Dataset: Fruits (GitHub, mondogo24/Fruit_CNN_Classifier). Classes: apple, banana, lemon, orange, pear.

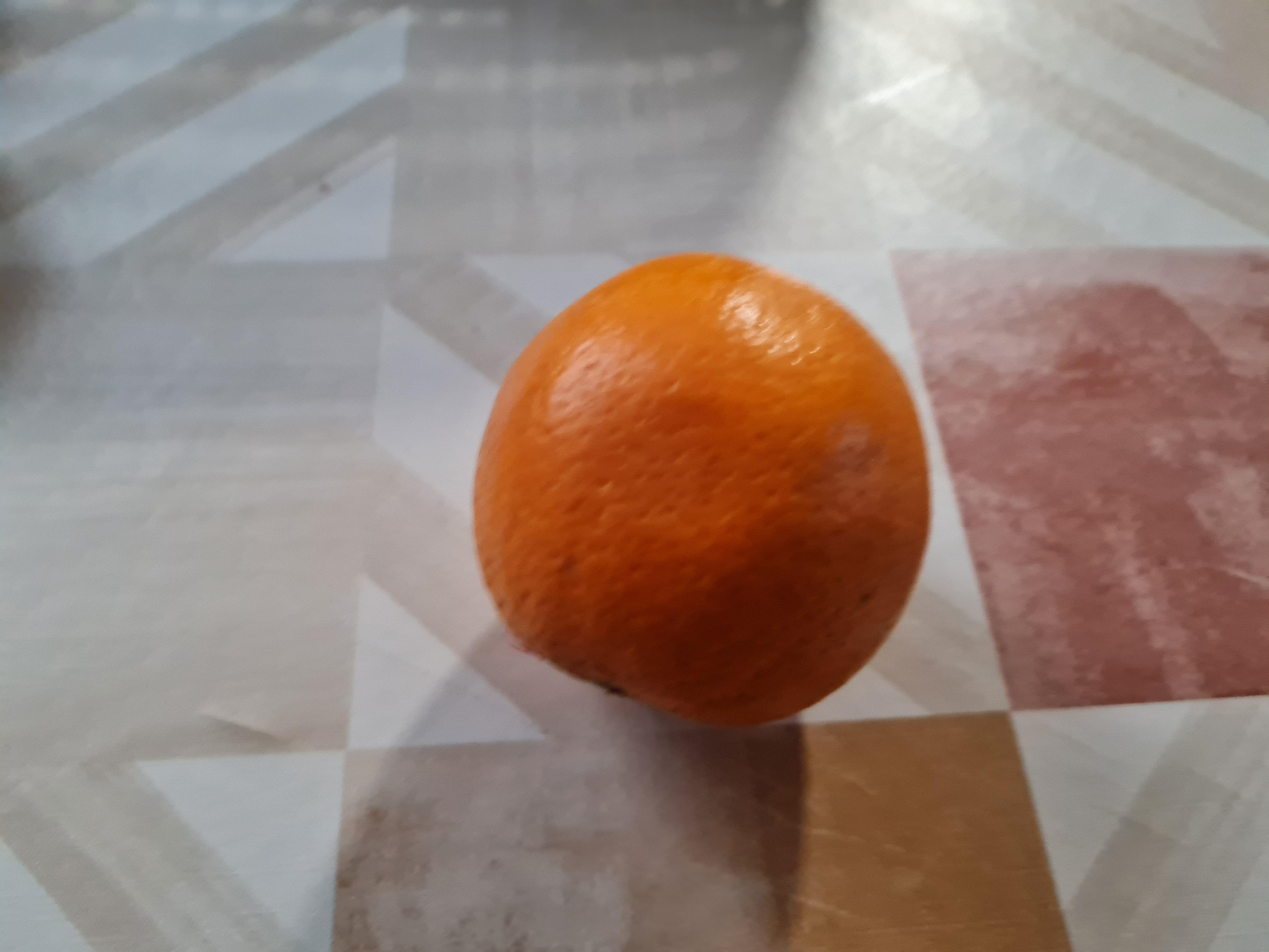
Label: orange

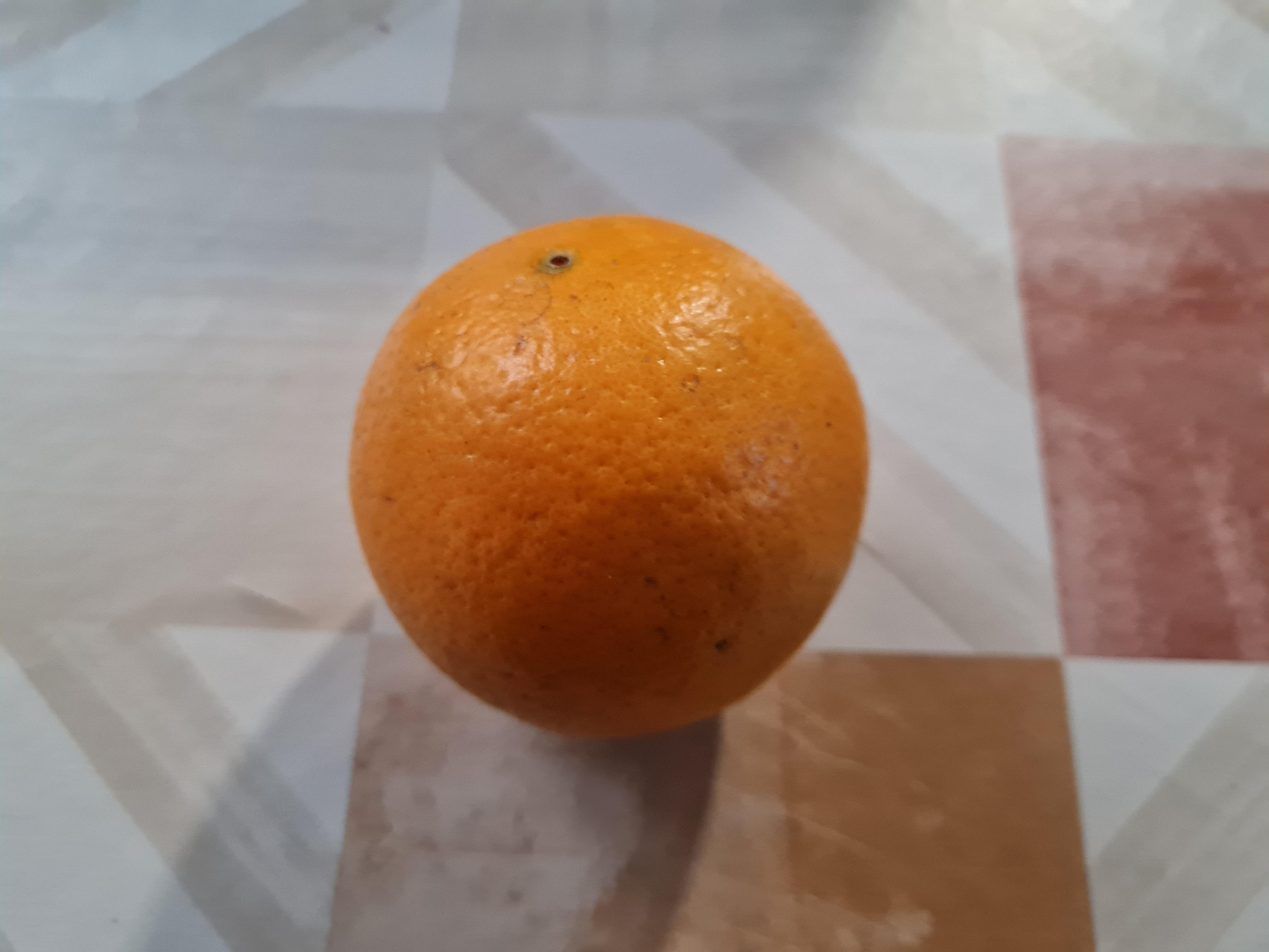
Label: orange

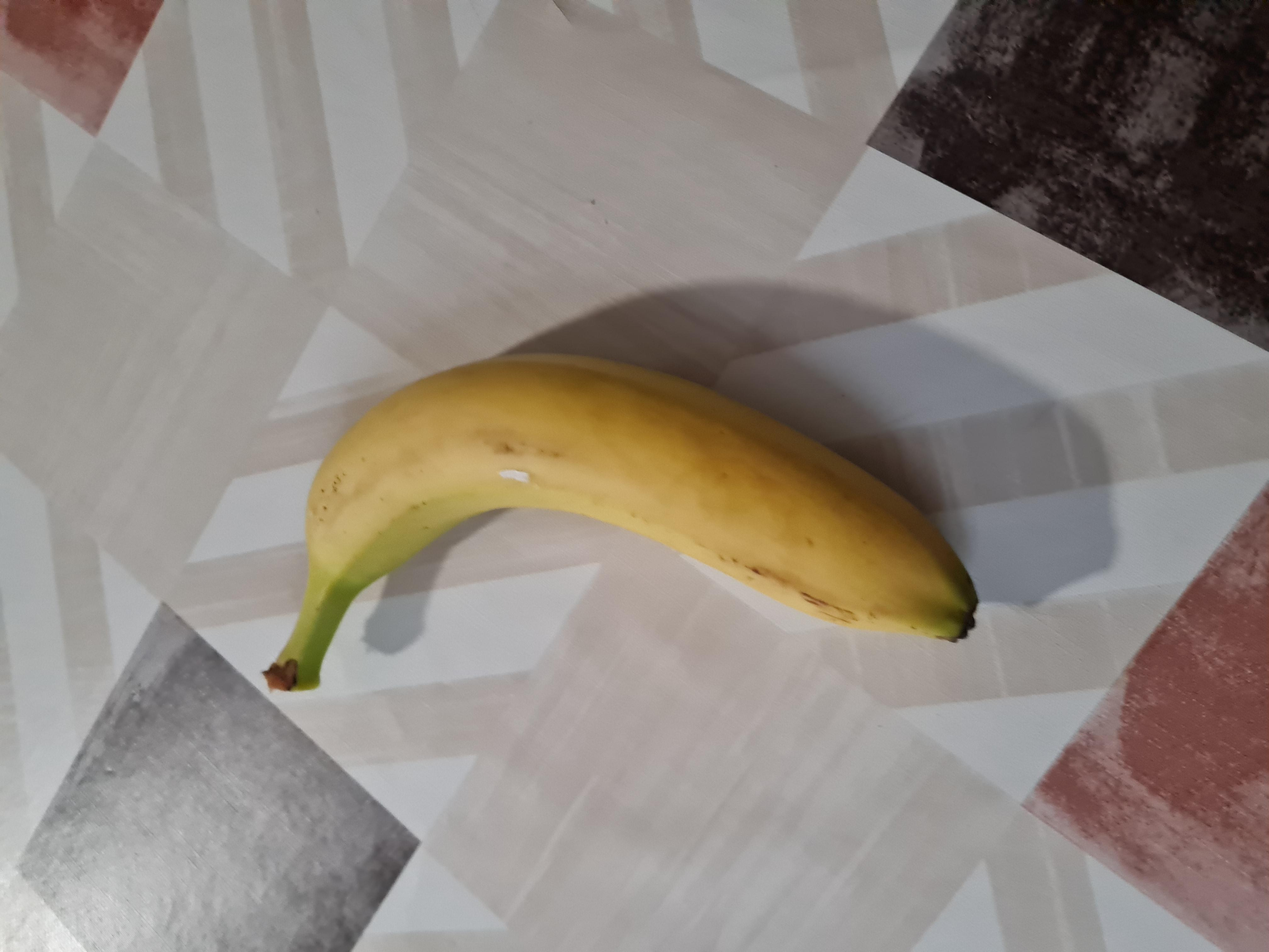
Label: banana

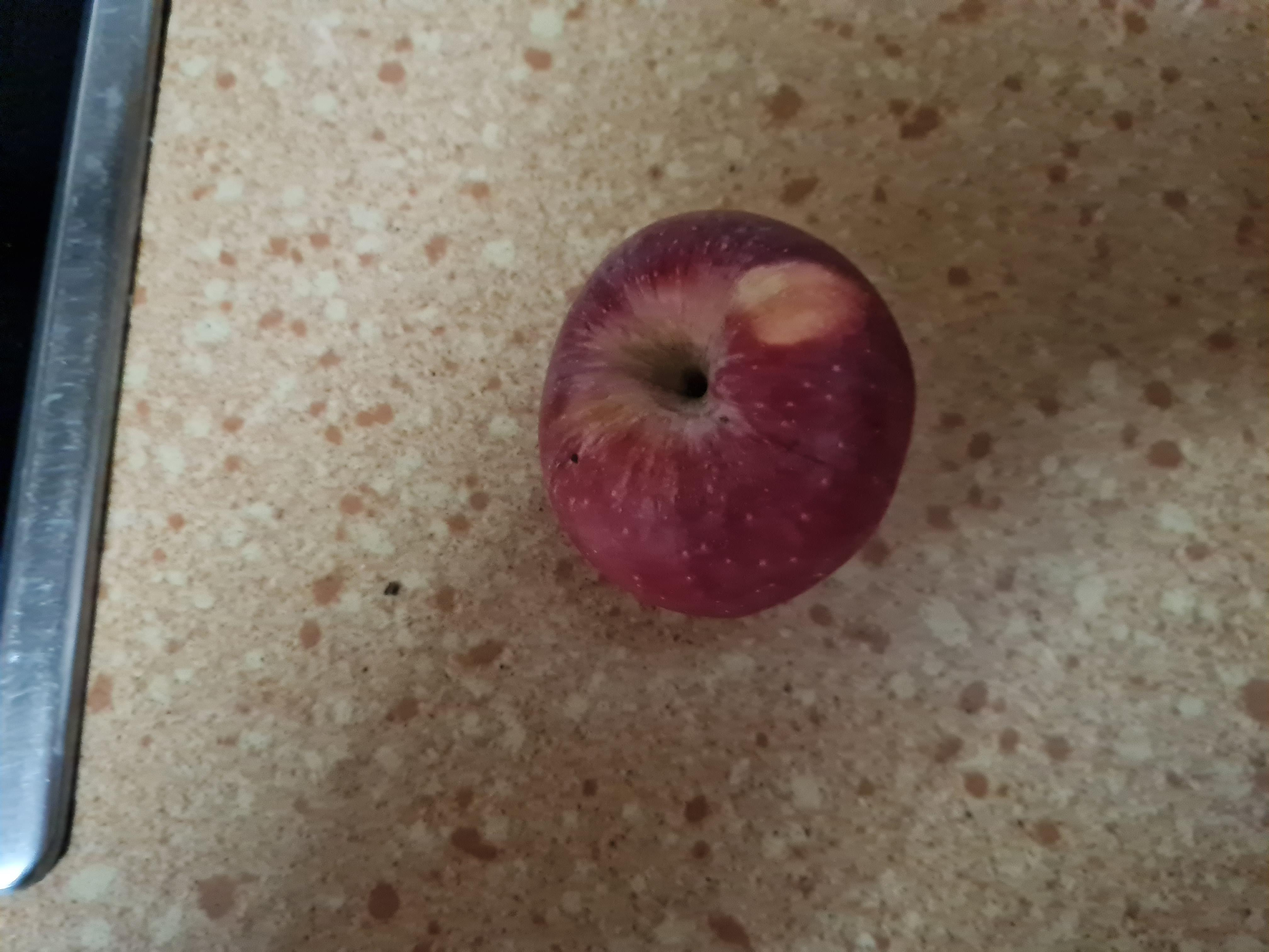
Label: apple

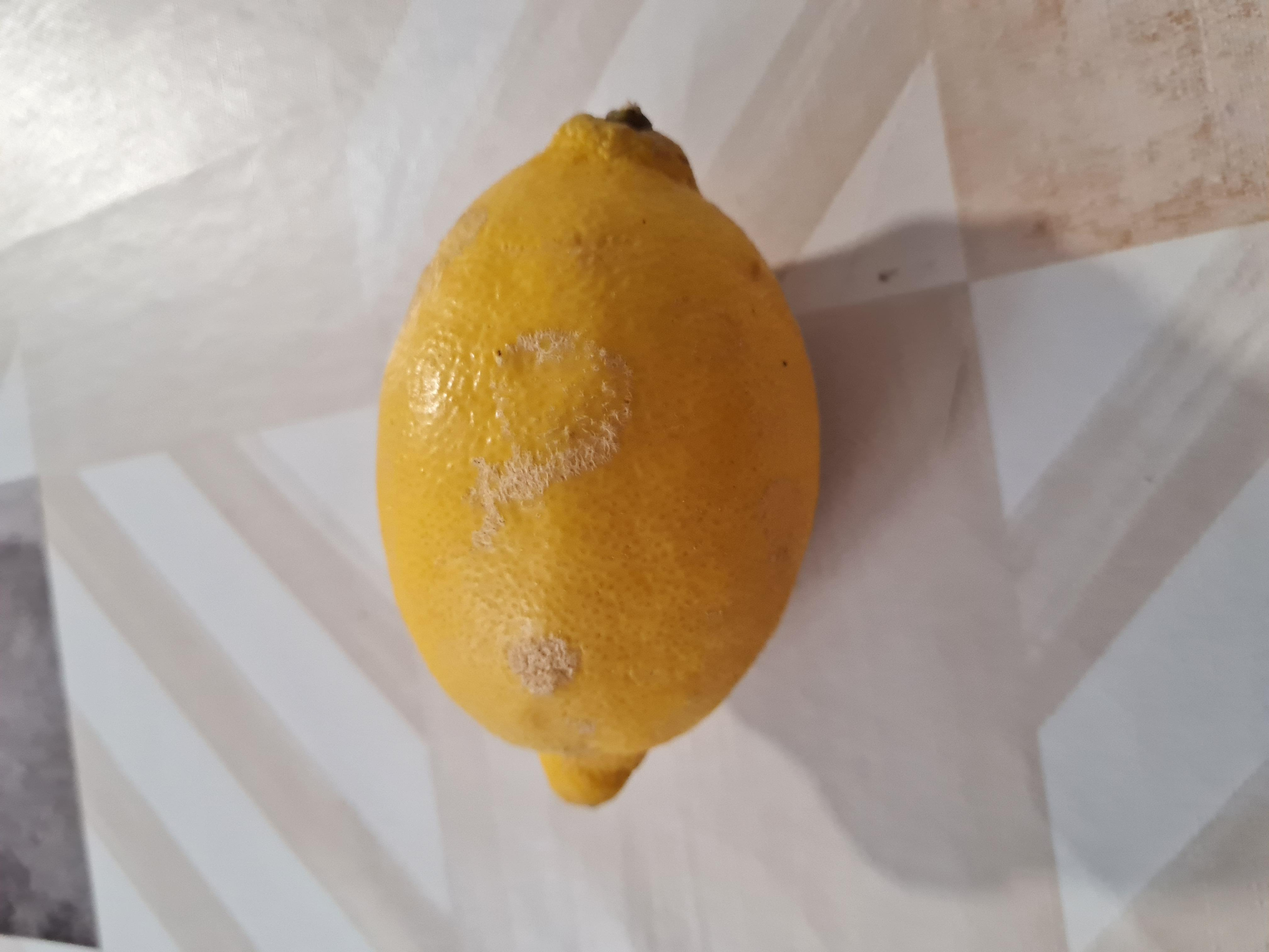
Label: lemon

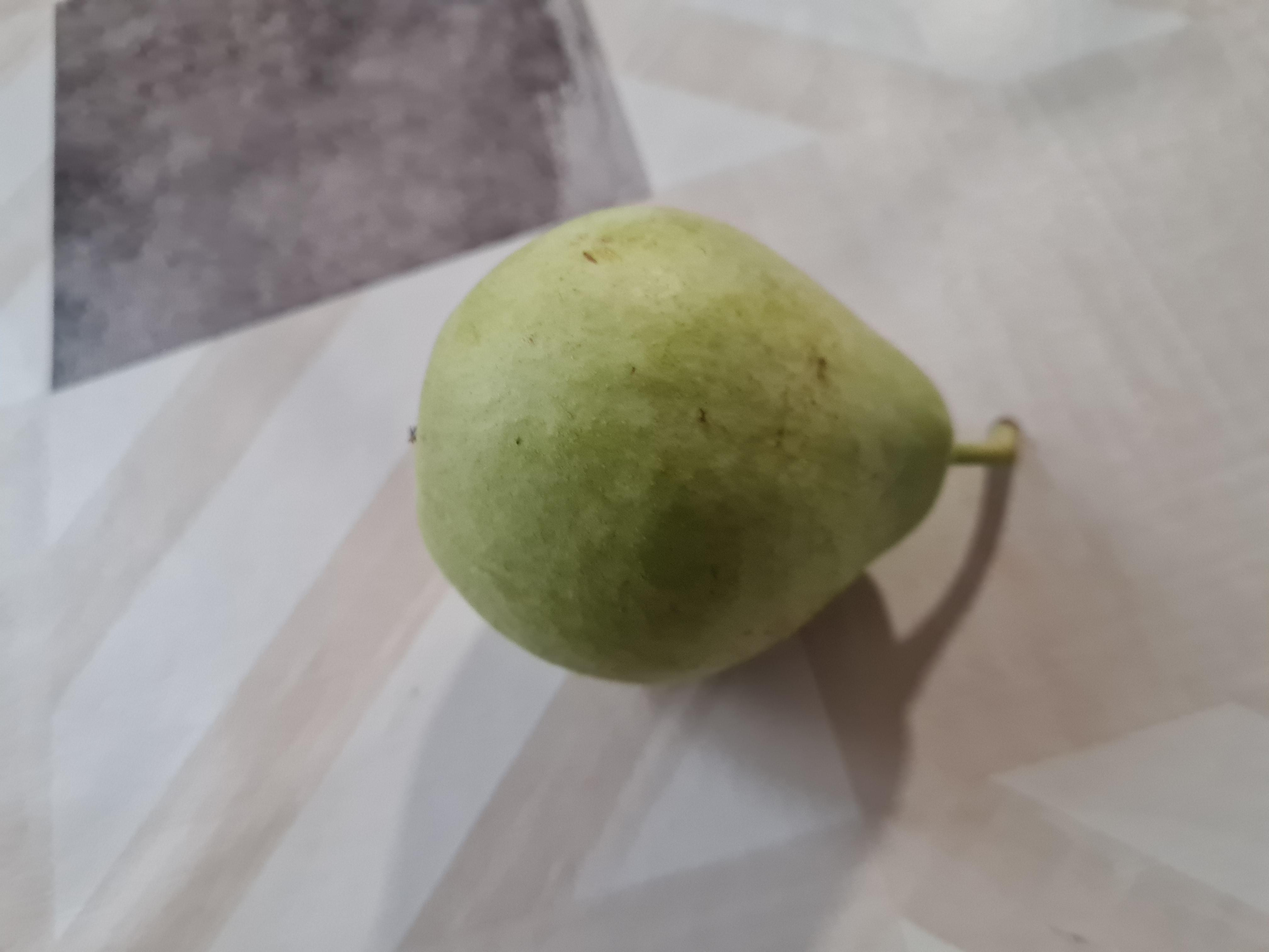
Label: pear
